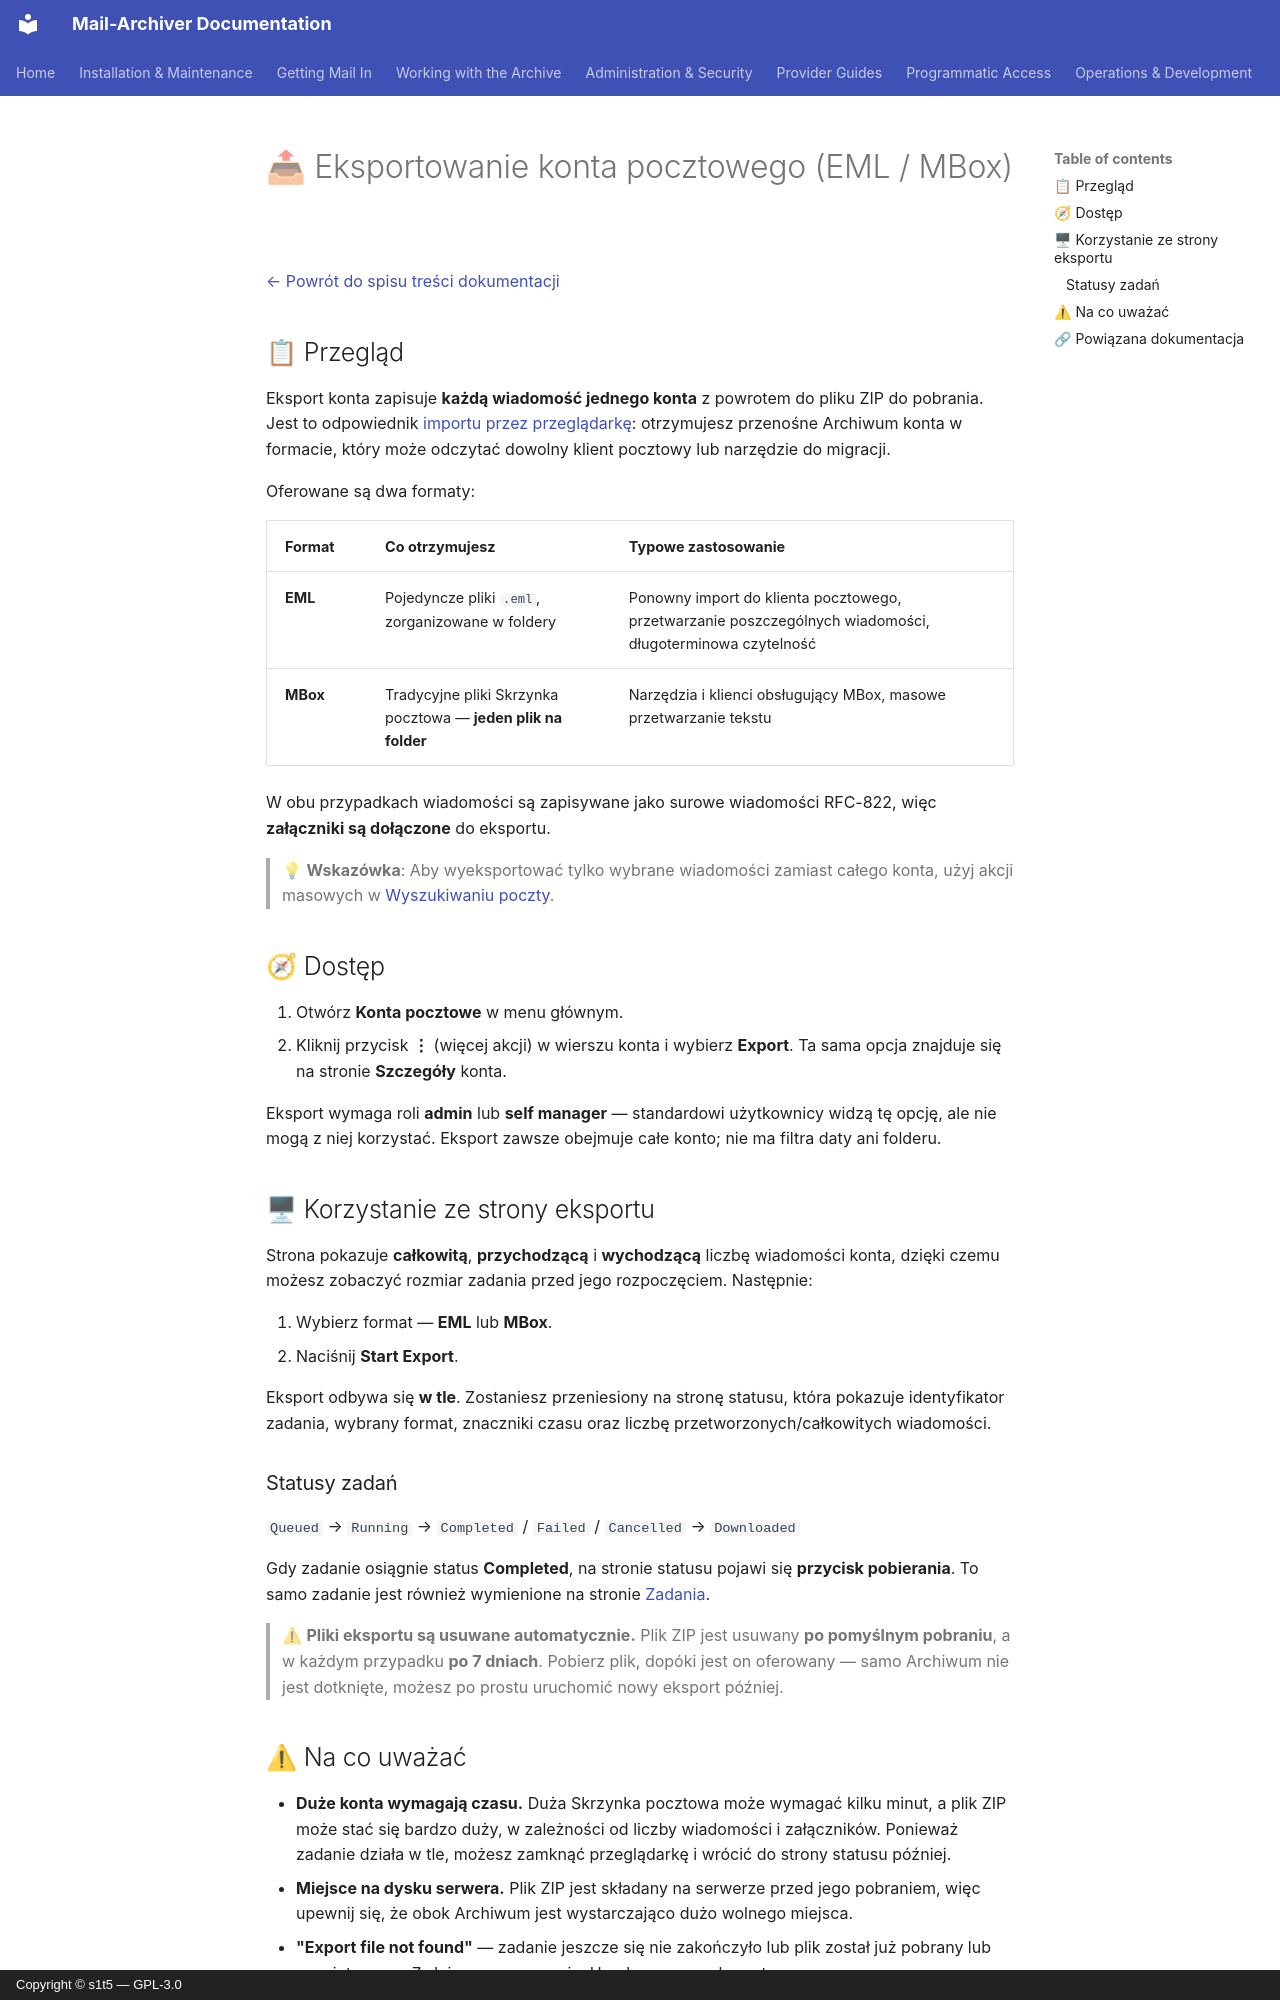

repository: s1t5/mail-archiver · page: Export-Account.pl/index.html · generator: mkdocs · copyright: Copyright © s1t5 — GPL-3.0

# 📤 Eksportowanie konta pocztowego (EML / MBox) {#exporting-a-mail-account-eml-mbox}

[← Powrót do spisu treści dokumentacji](index.md)

## 📋 Przegląd {#overview}

Eksport konta zapisuje **każdą wiadomość jednego konta** z powrotem do pliku ZIP do pobrania. Jest to odpowiednik [importu przez przeglądarkę](Import-EML-MBox.md): otrzymujesz przenośne Archiwum konta w formacie, który może odczytać dowolny klient pocztowy lub narzędzie do migracji.

Oferowane są dwa formaty:

| Format | Co otrzymujesz | Typowe zastosowanie |
|--------|--------------|-------------|
| **EML** | Pojedyncze pliki `.eml`, zorganizowane w foldery | Ponowny import do klienta pocztowego, przetwarzanie poszczególnych wiadomości, długoterminowa czytelność |
| **MBox** | Tradycyjne pliki Skrzynka pocztowa — **jeden plik na folder** | Narzędzia i klienci obsługujący MBox, masowe przetwarzanie tekstu |

W obu przypadkach wiadomości są zapisywane jako surowe wiadomości RFC-822, więc **załączniki są dołączone** do eksportu.

> 💡 **Wskazówka**: Aby wyeksportować tylko wybrane wiadomości zamiast całego konta, użyj akcji masowych w [Wyszukiwaniu poczty](Search.md#-acting-on-many-results-at-once).

## 🧭 Dostęp {#access}

1. Otwórz **Konta pocztowe** w menu głównym.
2. Kliknij przycisk **⋮** (więcej akcji) w wierszu konta i wybierz **Export**. Ta sama opcja znajduje się na stronie **Szczegóły** konta.

Eksport wymaga roli **admin** lub **self manager** — standardowi użytkownicy widzą tę opcję, ale nie mogą z niej korzystać. Eksport zawsze obejmuje całe konto; nie ma filtra daty ani folderu.

## 🖥 Korzystanie ze strony eksportu {#using-the-export-page}

Strona pokazuje **całkowitą**, **przychodzącą** i **wychodzącą** liczbę wiadomości konta, dzięki czemu możesz zobaczyć rozmiar zadania przed jego rozpoczęciem. Następnie:

1. Wybierz format — **EML** lub **MBox**.
2. Naciśnij **Start Export**.

Eksport odbywa się **w tle**. Zostaniesz przeniesiony na stronę statusu, która pokazuje identyfikator zadania, wybrany format, znaczniki czasu oraz liczbę przetworzonych/całkowitych wiadomości.

### Statusy zadań {#job-statuses}

`Queued` → `Running` → `Completed` / `Failed` / `Cancelled` → `Downloaded`

Gdy zadanie osiągnie status **Completed**, na stronie statusu pojawi się **przycisk pobierania**. To samo zadanie jest również wymienione na stronie [Zadania](BackgroundJobs.md).

> ⚠ **Pliki eksportu są usuwane automatycznie.** Plik ZIP jest usuwany **po pomyślnym pobraniu**, a w każdym przypadku **po 7 dniach**. Pobierz plik, dopóki jest on oferowany — samo Archiwum nie jest dotknięte, możesz po prostu uruchomić nowy eksport później.
